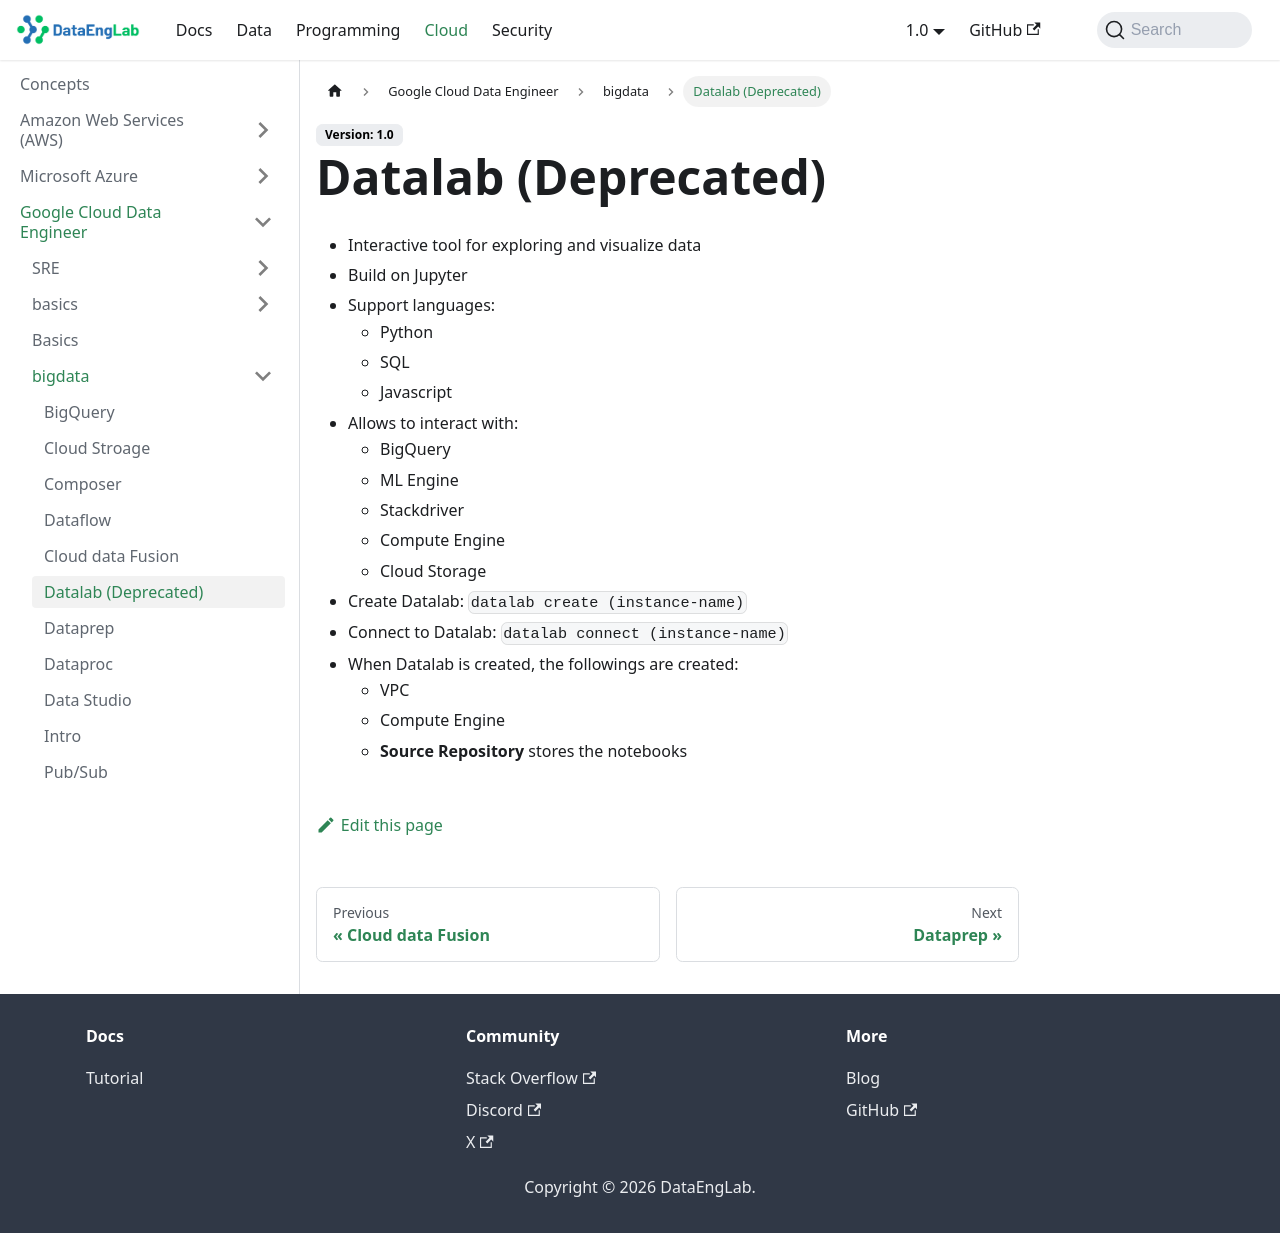

repository: Massipssa/Docs · page: docs/cloud/gcp/bigdata/datalab/index.html · generator: mkdocs

# Datalab (Deprecated)

- Interactive tool for exploring and visualize data
- Build on Jupyter
- Support languages:
  - Python
  - SQL
  - Javascript
- Allows to interact with:
  - BigQuery
  - ML Engine
  - Stackdriver
  - Compute Engine
  - Cloud Storage
- Create Datalab: ```datalab create (instance-name)```
- Connect to Datalab: ```datalab connect (instance-name)```
- When Datalab is created, the followings are created:
  - VPC
  - Compute Engine
  - **Source Repository** stores the notebooks  
